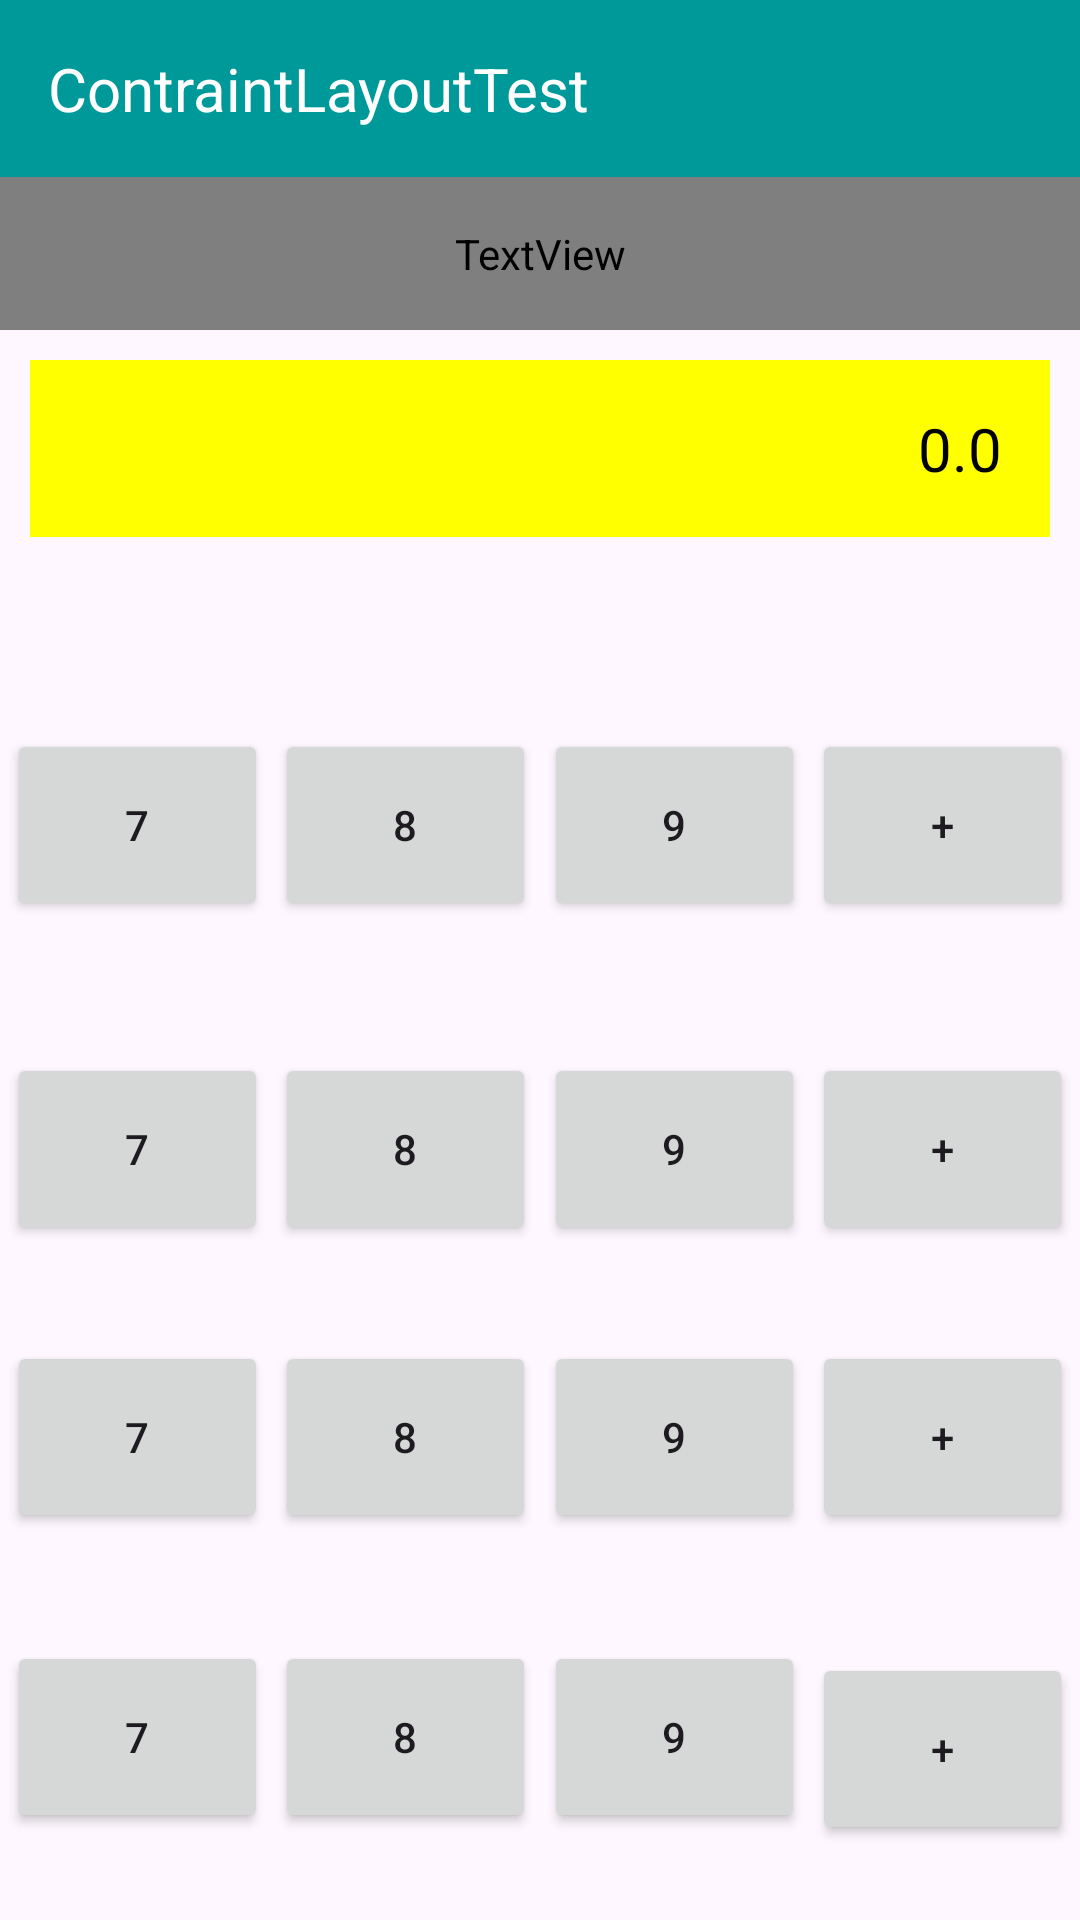

Write the Android layout XML for this screen, with the resource values it uses.
<!-- AndroidManifest.xml: application theme Theme.Android_sy2 -->
<!-- res/layout/activity_constraint_layout1.xml -->
<?xml version="1.0" encoding="utf-8"?>
<androidx.constraintlayout.widget.ConstraintLayout xmlns:android="http://schemas.android.com/apk/res/android"
    xmlns:app="http://schemas.android.com/apk/res-auto"
    xmlns:tools="http://schemas.android.com/tools"
    android:layout_width="match_parent"
    android:layout_height="match_parent">


    <TextView
        android:id="@+id/textView1"
        android:layout_width="match_parent"
        android:layout_height="0dp"
        android:background="@color/bluegreen"
        android:padding="16dp"
        android:text="ContraintLayoutTest"
        android:textColor="@color/white"
        android:textSize="20sp"
        app:layout_constraintEnd_toEndOf="parent"
        app:layout_constraintStart_toStartOf="parent"
        app:layout_constraintTop_toTopOf="parent" />

    <TextView
        android:id="@+id/textView2"
        android:layout_width="match_parent"
        android:layout_height="wrap_content"
        android:padding="16dp"
        android:text="Input"
        android:textColor="@color/gray"
        android:textSize="40sp"
        app:layout_constraintLeft_toLeftOf="parent"
        app:layout_constraintTop_toBottomOf="@id/textView1" />

    <TextView
        android:id="@+id/textView3"
        android:layout_width="match_parent"
        android:layout_height="wrap_content"
        android:layout_margin="10dp"
        android:background="@color/yellow"
        android:gravity="right"
        android:padding="16dp"
        android:text="0.0"
        android:textColor="@color/black"
        android:textSize="20sp"
        app:layout_constraintTop_toBottomOf="@id/textView2" />

    <Button
        android:id="@+id/button12"
        android:layout_width="87dp"
        android:layout_height="64dp"
        android:layout_marginTop="64dp"
        android:text="8"
        app:layout_constraintEnd_toStartOf="@+id/button13"
        app:layout_constraintStart_toEndOf="@+id/button11"
        app:layout_constraintTop_toBottomOf="@id/textView3" />

    <Button
        android:id="@+id/button4"
        android:layout_width="87dp"
        android:layout_height="64dp"
        android:layout_marginTop="172dp"
        android:text="8"
        app:layout_constraintEnd_toStartOf="@+id/button5"
        app:layout_constraintHorizontal_bias="0.5"
        app:layout_constraintStart_toEndOf="@+id/button"
        app:layout_constraintTop_toBottomOf="@id/textView3" />

    <Button
        android:id="@+id/button7"
        android:layout_width="87dp"
        android:layout_height="64dp"
        android:layout_marginTop="268dp"
        android:text="8"
        app:layout_constraintEnd_toStartOf="@+id/button8"
        app:layout_constraintHorizontal_bias="0.5"
        app:layout_constraintStart_toEndOf="@+id/button2"
        app:layout_constraintTop_toBottomOf="@id/textView3" />

    <Button
        android:id="@+id/button10"
        android:layout_width="87dp"
        android:layout_height="64dp"
        android:layout_marginTop="368dp"
        android:text="8"
        app:layout_constraintEnd_toStartOf="@+id/button15"
        app:layout_constraintHorizontal_bias="0.5"
        app:layout_constraintStart_toEndOf="@+id/button3"
        app:layout_constraintTop_toBottomOf="@id/textView3" />

    <Button
        android:id="@+id/button11"
        android:layout_width="87dp"
        android:layout_height="64dp"
        android:layout_marginTop="64dp"
        android:text="7"
        app:layout_constraintEnd_toStartOf="@+id/button12"
        app:layout_constraintStart_toStartOf="parent"
        app:layout_constraintTop_toBottomOf="@id/textView3" />

    <Button
        android:id="@+id/button"
        android:layout_width="87dp"
        android:layout_height="64dp"
        android:layout_marginTop="172dp"
        android:text="7"
        app:layout_constraintEnd_toStartOf="@+id/button4"
        app:layout_constraintHorizontal_bias="0.5"
        app:layout_constraintStart_toStartOf="parent"
        app:layout_constraintTop_toBottomOf="@id/textView3" />

    <Button
        android:id="@+id/button2"
        android:layout_width="87dp"
        android:layout_height="64dp"
        android:layout_marginTop="268dp"
        android:text="7"
        app:layout_constraintEnd_toStartOf="@+id/button7"
        app:layout_constraintHorizontal_bias="0.5"
        app:layout_constraintStart_toStartOf="parent"
        app:layout_constraintTop_toBottomOf="@id/textView3" />

    <Button
        android:id="@+id/button3"
        android:layout_width="87dp"
        android:layout_height="64dp"
        android:layout_marginTop="368dp"
        android:text="7"
        app:layout_constraintEnd_toStartOf="@+id/button10"
        app:layout_constraintHorizontal_bias="0.5"
        app:layout_constraintStart_toStartOf="parent"
        app:layout_constraintTop_toBottomOf="@id/textView3" />

    <Button
        android:id="@+id/button14"
        android:layout_width="87dp"
        android:layout_height="64dp"
        android:layout_marginTop="64dp"
        android:text="+"
        app:layout_constraintEnd_toEndOf="parent"
        app:layout_constraintStart_toEndOf="@+id/button13"
        app:layout_constraintTop_toBottomOf="@id/textView3" />

    <Button
        android:id="@+id/button6"
        android:layout_width="87dp"
        android:layout_height="64dp"
        android:layout_marginTop="172dp"
        android:text="+"
        app:layout_constraintEnd_toEndOf="parent"
        app:layout_constraintHorizontal_bias="0.5"
        app:layout_constraintStart_toEndOf="@+id/button5"
        app:layout_constraintTop_toBottomOf="@id/textView3" />

    <Button
        android:id="@+id/button9"
        android:layout_width="87dp"
        android:layout_height="64dp"
        android:layout_marginTop="268dp"
        android:text="+"
        app:layout_constraintEnd_toEndOf="parent"
        app:layout_constraintHorizontal_bias="0.5"
        app:layout_constraintStart_toEndOf="@+id/button8"
        app:layout_constraintTop_toBottomOf="@id/textView3" />

    <Button
        android:id="@+id/button16"
        android:layout_width="87dp"
        android:layout_height="64dp"
        android:layout_marginTop="40dp"
        android:text="+"
        app:layout_constraintEnd_toEndOf="parent"
        app:layout_constraintHorizontal_bias="0.5"
        app:layout_constraintStart_toEndOf="@+id/button15"
        app:layout_constraintTop_toBottomOf="@+id/button9" />

    <Button
        android:id="@+id/button13"
        android:layout_width="87dp"
        android:layout_height="64dp"
        android:layout_marginTop="64dp"
        android:text="9"
        app:layout_constraintEnd_toStartOf="@+id/button14"
        app:layout_constraintStart_toEndOf="@+id/button12"
        app:layout_constraintTop_toBottomOf="@id/textView3" />

    <Button
        android:id="@+id/button5"
        android:layout_width="87dp"
        android:layout_height="64dp"
        android:layout_marginTop="172dp"
        android:text="9"
        app:layout_constraintEnd_toStartOf="@+id/button6"
        app:layout_constraintHorizontal_bias="0.5"
        app:layout_constraintStart_toEndOf="@+id/button4"
        app:layout_constraintTop_toBottomOf="@id/textView3" />

    <Button
        android:id="@+id/button8"
        android:layout_width="87dp"
        android:layout_height="64dp"
        android:layout_marginTop="268dp"
        android:text="9"
        app:layout_constraintEnd_toStartOf="@+id/button9"
        app:layout_constraintHorizontal_bias="0.5"
        app:layout_constraintStart_toEndOf="@+id/button7"
        app:layout_constraintTop_toBottomOf="@id/textView3" />

    <Button
        android:id="@+id/button15"
        android:layout_width="87dp"
        android:layout_height="64dp"
        android:layout_marginTop="368dp"
        android:text="9"
        app:layout_constraintEnd_toStartOf="@+id/button16"
        app:layout_constraintHorizontal_bias="0.5"
        app:layout_constraintStart_toEndOf="@+id/button10"
        app:layout_constraintTop_toBottomOf="@id/textView3" />


</androidx.constraintlayout.widget.ConstraintLayout>
<!-- resources referenced by this layout -->
<resources>
  <color name="black">#FF000000</color>
  <color name="bluegreen">#009999</color>
  <color name="gray">#RRGGBB</color>
  <color name="white">#FFFFFFFF</color>
  <color name="yellow">#FFFF00</color>
  <style name="Theme.Android_sy2" parent="Base.Theme.Android_sy2" />
  <style name="Base.Theme.Android_sy2" parent="Theme.Material3.DayNight.NoActionBar">
          
          
      </style>
</resources>
